Run: headless pygame with SDL's dummy video driver; simulated clock (each Clock.tick advances the game by its frame time, no real sleeping); random seed 0; keys injected as events and as key.get_pressed() state; mouse plan: one left click at the window centre at the start of phase 2, then a move to the lower-right quarter at the start of phase 3.
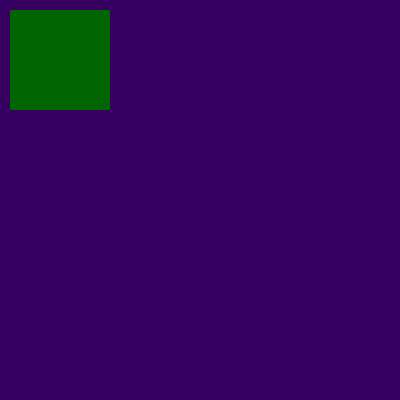
Frame 1 of 4 · flips 1–60 · no input
Frame 2 of 4 · flips 61–180 · clicked the window centre · tapped SPACE, RETURN · held RIGHT (→), D · screen unchanged from frame 1, image omitted
Frame 3 of 4 · flips 181–300 · moved the mouse to the lower-right quarter · held DOWN (↓), S · screen unchanged from frame 2, image omitted
Frame 4 of 4 · flips 301–420 · held LEFT (←), A, UP (↑), W · screen unchanged from frame 3, image omitted

The pygame program that drew these frames:

import pygame
class Block:
    def __init__(self, coords, width, height, color):
        self.x = coords[0]
        self.y = coords[1]
        self.width = width
        self.height = height
        self.color = color
        self.image = pygame.Surface((width, height))
        self.draw()
        self.rect = self.image.get_rect()
        self.rect.x = coords[0]
        self.rect.y = coords[1]

    def draw(self):
        pygame.draw.rect(self.image, self.color, ((0,0),(self.width,self.height)))

    def events(self, event):
        if event.type == pygame.MOUSEBUTTONDOWN:
            if event.button == 1:
                self.collidePoint(event.pos[0], event.pos[1])
                # self.moveON(self.x,self.y)

    #111
    def collidePoint(self,mouse_x, mouse_y):
        if self.x<mouse_x<self.x+self.width and self.y<mouse_y>self.y-self.height:
            print("True")
        else:
            print("False")

    # def moveON(self,x,y):
    #                 self.x=x+e.rel[0]
    #                 self.y=y+e.rel[1]

    def render(self,screen):
        screen.blit(self.image,self.rect)

pygame.init() #инициализация
display = pygame.display.set_mode((400,400)) #создание окна
block1=Block((10,10),100,100,(0,100,0))
# block2=Block((80,80),30,30,(44,44,44))
x=0
while x!=1:

    for e in pygame.event.get():

        # print(e)

        if e.type == pygame.QUIT:
            x=1
        if e.type == pygame.MOUSEBUTTONDOWN:
            block1.events(e)

    display.fill((55,00,99))
    block1.render(display)
    # block2.render(display)


    pygame.display.flip()
